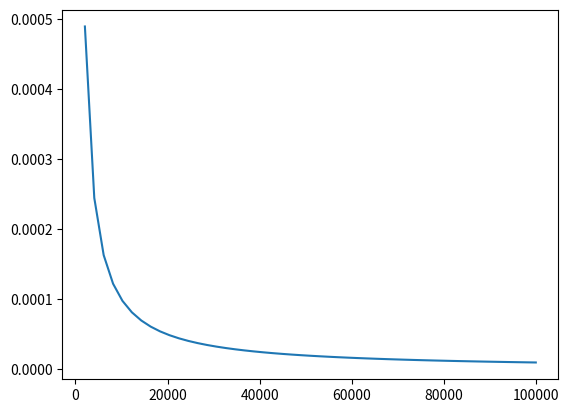

Here is the Python script that generated this plot:
from __future__ import division
import matplotlib.pyplot as plt
import numpy as np

force = 1
mass = np.linspace(0, 100000)

accel = force / mass

plt.plot(mass, accel)
plt.show()
